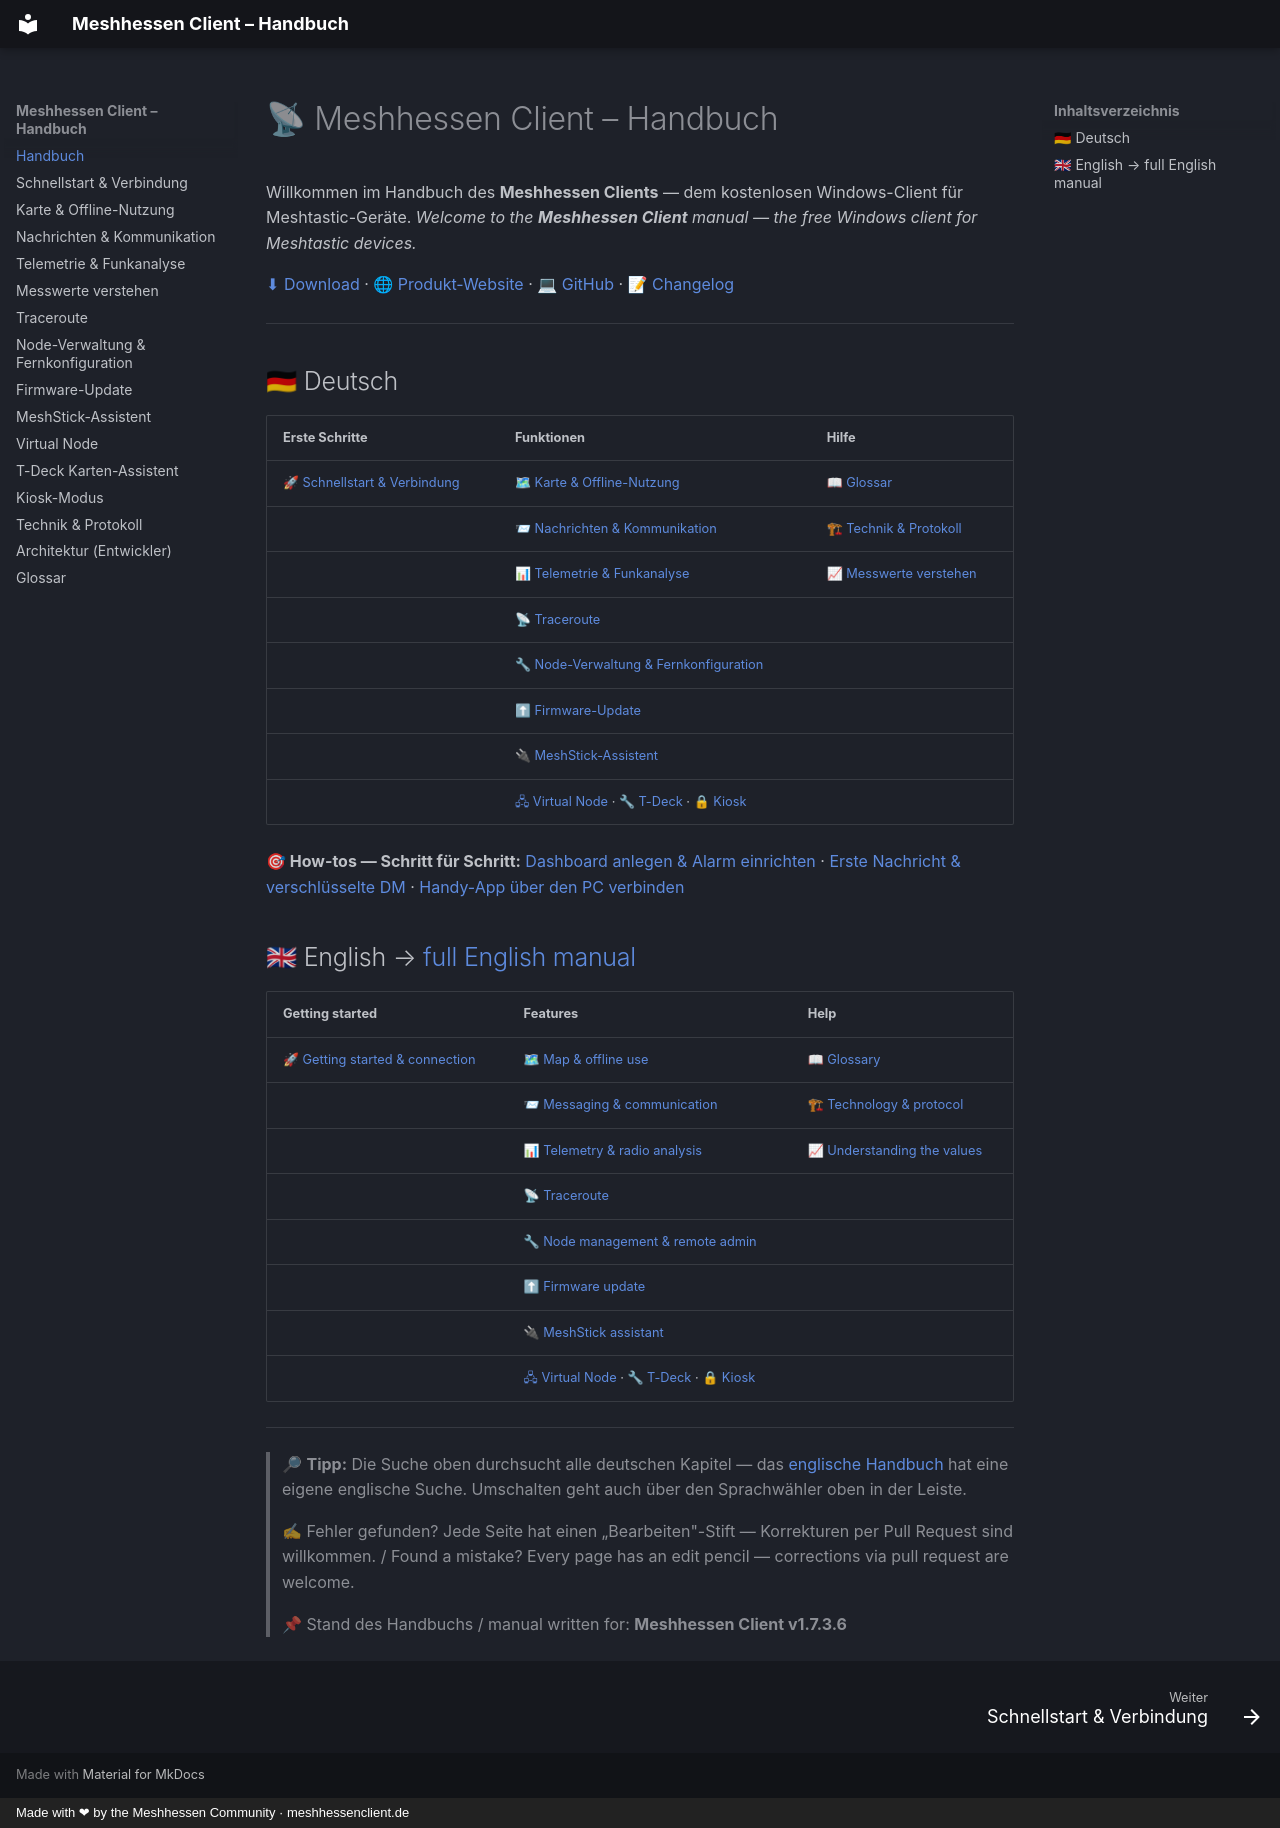

repository: SMLunchen/mh_windowsclient · page: index.html · generator: mkdocs · copyright: Made with ❤ by the Meshhessen Community · meshhessenclient.de

# 📡 Meshhessen Client – Handbuch

Willkommen im Handbuch des **Meshhessen Clients** — dem kostenlosen Windows-Client für Meshtastic-Geräte.
*Welcome to the **Meshhessen Client** manual — the free Windows client for Meshtastic devices.*

[⬇ Download](https://github.com/SMLunchen/mh_windowsclient/releases/latest) · [🌐 Produkt-Website](https://meshhessenclient.de/) · [💻 GitHub](https://github.com/SMLunchen/mh_windowsclient) · [📝 Changelog](https://meshhessenclient.de/changelog.html)

---

## 🇩🇪 Deutsch

| Erste Schritte | Funktionen | Hilfe |
|---|---|---|
| [🚀 Schnellstart & Verbindung](de/schnellstart.md) | [🗺 Karte & Offline-Nutzung](de/karte.md) | [📖 Glossar](de/glossar.md) |
| | [📨 Nachrichten & Kommunikation](de/nachrichten.md) | [🏗 Technik & Protokoll](de/technik.md) |
| | [📊 Telemetrie & Funkanalyse](de/telemetrie.md) | [📈 Messwerte verstehen](de/messwerte.md) |
| | [📡 Traceroute](de/traceroute.md) | |
| | [🔧 Node-Verwaltung & Fernkonfiguration](de/node-verwaltung.md) | |
| | [⬆ Firmware-Update](de/firmware-update.md) | |
| | [🔌 MeshStick-Assistent](de/meshstick.md) | |
| | [🖧 Virtual Node](de/virtual-node.md) · [🔧 T-Deck](de/t-deck.md) · [🔒 Kiosk](de/kiosk.md) | |

**🎯 How-tos — Schritt für Schritt:**
[Dashboard anlegen & Alarm einrichten](de/telemetrie.md#how-to-dashboard-anlegen-alarm-einrichten-werte-deuten) ·
[Erste Nachricht & verschlüsselte DM](de/nachrichten.md#how-to-erste-nachricht-verschlusselte-dm-senden) ·
[Handy-App über den PC verbinden](de/virtual-node.md#how-to-handy-app-uber-den-pc-verbinden)

## 🇬🇧 English → [full English manual](https://meshhessenclient.de/handbuch/en/)

| Getting started | Features | Help |
|---|---|---|
| [🚀 Getting started & connection](https://meshhessenclient.de/handbuch/en/getting-started/) | [🗺 Map & offline use](https://meshhessenclient.de/handbuch/en/map/) | [📖 Glossary](https://meshhessenclient.de/handbuch/en/glossary/) |
| | [📨 Messaging & communication](https://meshhessenclient.de/handbuch/en/messaging/) | [🏗 Technology & protocol](https://meshhessenclient.de/handbuch/en/technical/) |
| | [📊 Telemetry & radio analysis](https://meshhessenclient.de/handbuch/en/telemetry/) | [📈 Understanding the values](https://meshhessenclient.de/handbuch/en/metrics/) |
| | [📡 Traceroute](https://meshhessenclient.de/handbuch/en/traceroute/) | |
| | [🔧 Node management & remote admin](https://meshhessenclient.de/handbuch/en/node-management/) | |
| | [⬆ Firmware update](https://meshhessenclient.de/handbuch/en/firmware-update/) | |
| | [🔌 MeshStick assistant](https://meshhessenclient.de/handbuch/en/meshstick/) | |
| | [🖧 Virtual Node](https://meshhessenclient.de/handbuch/en/virtual-node/) · [🔧 T-Deck](https://meshhessenclient.de/handbuch/en/t-deck/) · [🔒 Kiosk](https://meshhessenclient.de/handbuch/en/kiosk/) | |

---

> 🔎 **Tipp:** Die Suche oben durchsucht alle deutschen Kapitel — das [englische Handbuch](https://meshhessenclient.de/handbuch/en/) hat eine eigene englische Suche. Umschalten geht auch über den Sprachwähler oben in der Leiste.
>
> ✍ Fehler gefunden? Jede Seite hat einen „Bearbeiten"-Stift — Korrekturen per Pull Request sind willkommen. / Found a mistake? Every page has an edit pencil — corrections via pull request are welcome.
>
> 📌 Stand des Handbuchs / manual written for: **Meshhessen Client v1.7.3.6**
